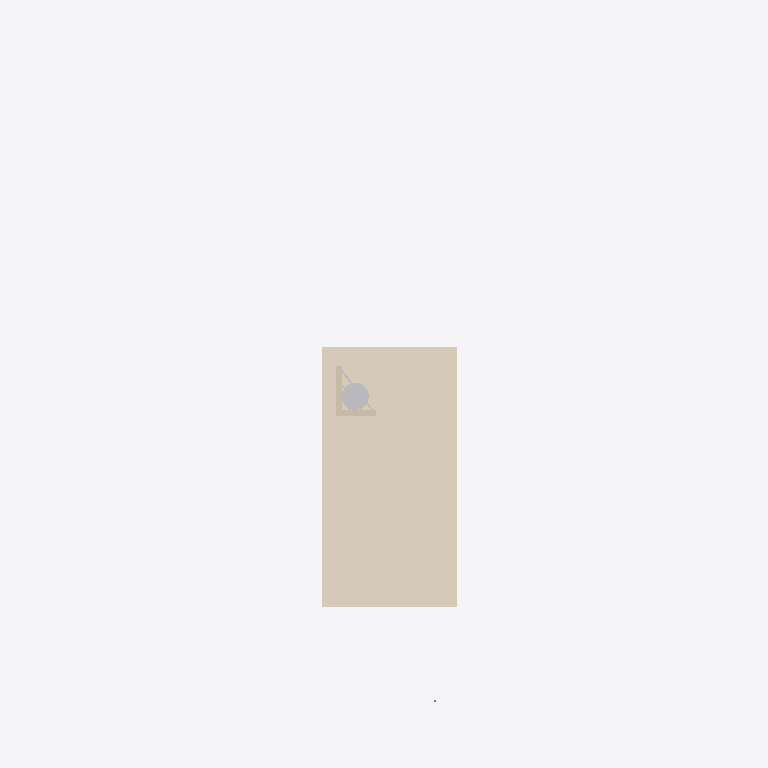
Plan cut of the same IFC building model at storey '1. Piso' (level 5.00 m, cut at 6.40 m), seen from above with north up, elements coloured by IFC class: 2 other elements (light grey), 2 walls (beige), 1 covering (cream). Cut surfaces are drawn darker.
Extent 10.2 m × 26.3 m × 6.5 m (x, y, z). Storeys (2): Planta Baja at 0.00 m; 1. Piso at 5.00 m. Elements (99): 26 IfcWallStandardCase, 22 IfcBuildingElementProxy, 20 IfcColumn, 14 IfcSlab, 7 IfcWindow, 5 IfcDoor, 4 IfcCovering, 1 IfcWall.

HEADER;
FILE_DESCRIPTION(('ViewDefinition []','Option [Drawing Scale: [number]]','Option [Global Unique Identifiers (GUID): Keep existing]','Option [Elements to export: Visible elements (on all stories)]','Option [Partial Structure Display: Entire Model]','Option [IFC Domain: All]','Option [Structural Function: All Elements]','Option [Convert Grid elements: On]','[27 more]'),'2;1');
FILE_NAME('PROTOTIPO 2016.ifc','2022-12-07T09:47:45',(''),(''),'The EXPRESS Data Manager Version 5.02.0100.09 : 26 Sep 2013','IFC file generated by GRAPHISOFT ARCHICAD-64 22.0.0 SPA FULL Windows version (IFC add-on version: 3009 SPA FULL).','');
FILE_SCHEMA(('IFC2X3'));
ENDSEC;
DATA;
#68=IFCPROJECT('344O7vICcwH8qAEnwJDjSU',#12,'Proyecto',$,$,$,$,(#65),#52);
#85=IFCSITE('20FpTZCqJy2vhVJYtjuIce',#12,'Sitio',$,$,#82,$,$,.ELEMENT.,$,$,$,$,$);
#106=IFCBUILDING('00tMo7QcxqWdIGvc4sMN2A',#12,'Construcción',$,$,#104,$,$,.ELEMENT.,$,$,$);
#121=IFCBUILDINGSTOREY('0Yn39GORL7Pf7nwLvWYLYh',#12,'Planta Baja',$,$,#119,$,$,.ELEMENT.,0.0);
#47669=IFCBUILDINGSTOREY('1GAbVtYnT9XhtXmhxJuJ0q',#12,'1. Piso',$,$,#47668,$,$,.ELEMENT.,5000.0);
#19234=IFCCOVERING('0$n62Tap1FJA7jQVEfLOTv',#12,'Cub-003',$,$,#19203,#19231,'3FC4609D-9330-4F4C-A1ED-69F3A9558779',.CEILING.);
#27462=IFCBUILDINGELEMENTPROXY('2oGtOuzeLCKQRiGBr$yBjs',#12,'Obj-0005',$,$,#27103,#27453,'B2437638-F685-4C51-A6EC-40BD7FF0BB76',$);
#24121=IFCWALLSTANDARDCASE('1znM3eeG5DP9XPu_9wKg5T',#12,'Muro-019',$,$,#24070,#24117,'7DC560E8-A101-4D64-9859-E3E27A52A15D');
#24300=IFCWALLSTANDARDCASE('1MQmYcS1r7T8BMFGaMOrr8',#12,'Muro-020',$,$,#24249,#24296,'566B08A6-701D-4774-82D6-3D0916635D48');
#47817=IFCBUILDINGELEMENTPROXY('2czYI5HyLA2B3DJnC2R_EV',#12,'Obj-0004',$,$,#47679,#47808,'A6F62485-47C5-4A08-B0CD-4F13026FE39F',$);
ENDSEC;